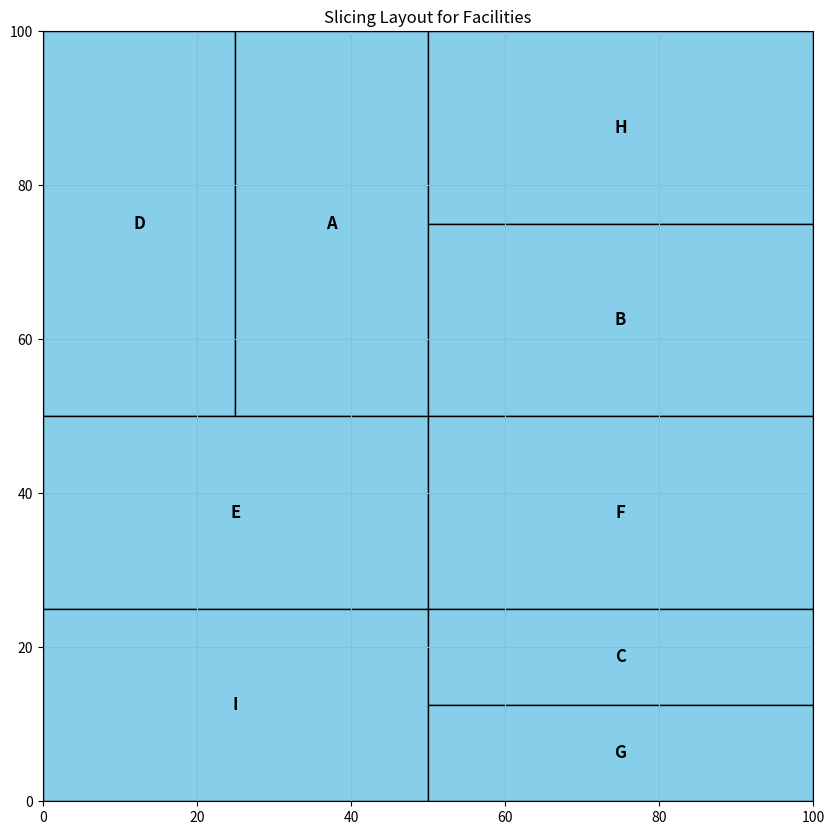

Reproduce this figure in Python.
import matplotlib.pyplot as plt
import matplotlib.patches as patches

# Facility and slicing input
facilities = ['D', 'A', 'H', 'B', 'E', 'F', 'I', 'C', 'G']
slicing_directions = ['H', 'V', 'V', 'H', 'H', 'V', 'V', 'H']  # 8 cuts for 9 facilities

layout_width = 100
layout_height = 100

def recursive_slicing(x, y, width, height, facilities, cuts, cut_index=0):
    if len(facilities) == 1:
        return [(facilities[0], (x, y, width, height))]

    cut = cuts[cut_index]
    mid = len(facilities) // 2
    left = facilities[:mid]
    right = facilities[mid:]

    result = []
    if cut == 'H':
        h1 = height / 2
        result += recursive_slicing(x, y + h1, width, h1, left, cuts, cut_index + 1)
        result += recursive_slicing(x, y, width, h1, right, cuts, cut_index + 1 + len(left) - 1)
    else:  # 'V'
        w1 = width / 2
        result += recursive_slicing(x, y, w1, height, left, cuts, cut_index + 1)
        result += recursive_slicing(x + w1, y, w1, height, right, cuts, cut_index + 1 + len(left) - 1)

    return result

# Generate positions
facility_positions = recursive_slicing(0, 0, layout_width, layout_height, facilities, slicing_directions)

# Plot
fig, ax = plt.subplots(figsize=(10, 10))
for name, (x, y, w, h) in facility_positions:
    ax.add_patch(patches.Rectangle((x, y), w, h, edgecolor='black', facecolor='skyblue'))
    ax.text(x + w / 2, y + h / 2, name, ha='center', va='center', fontsize=12, weight='bold')

ax.set_xlim(0, layout_width)
ax.set_ylim(0, layout_height)
ax.set_title("Slicing Layout for Facilities")
ax.set_aspect('equal')
plt.grid(True)
plt.show()
